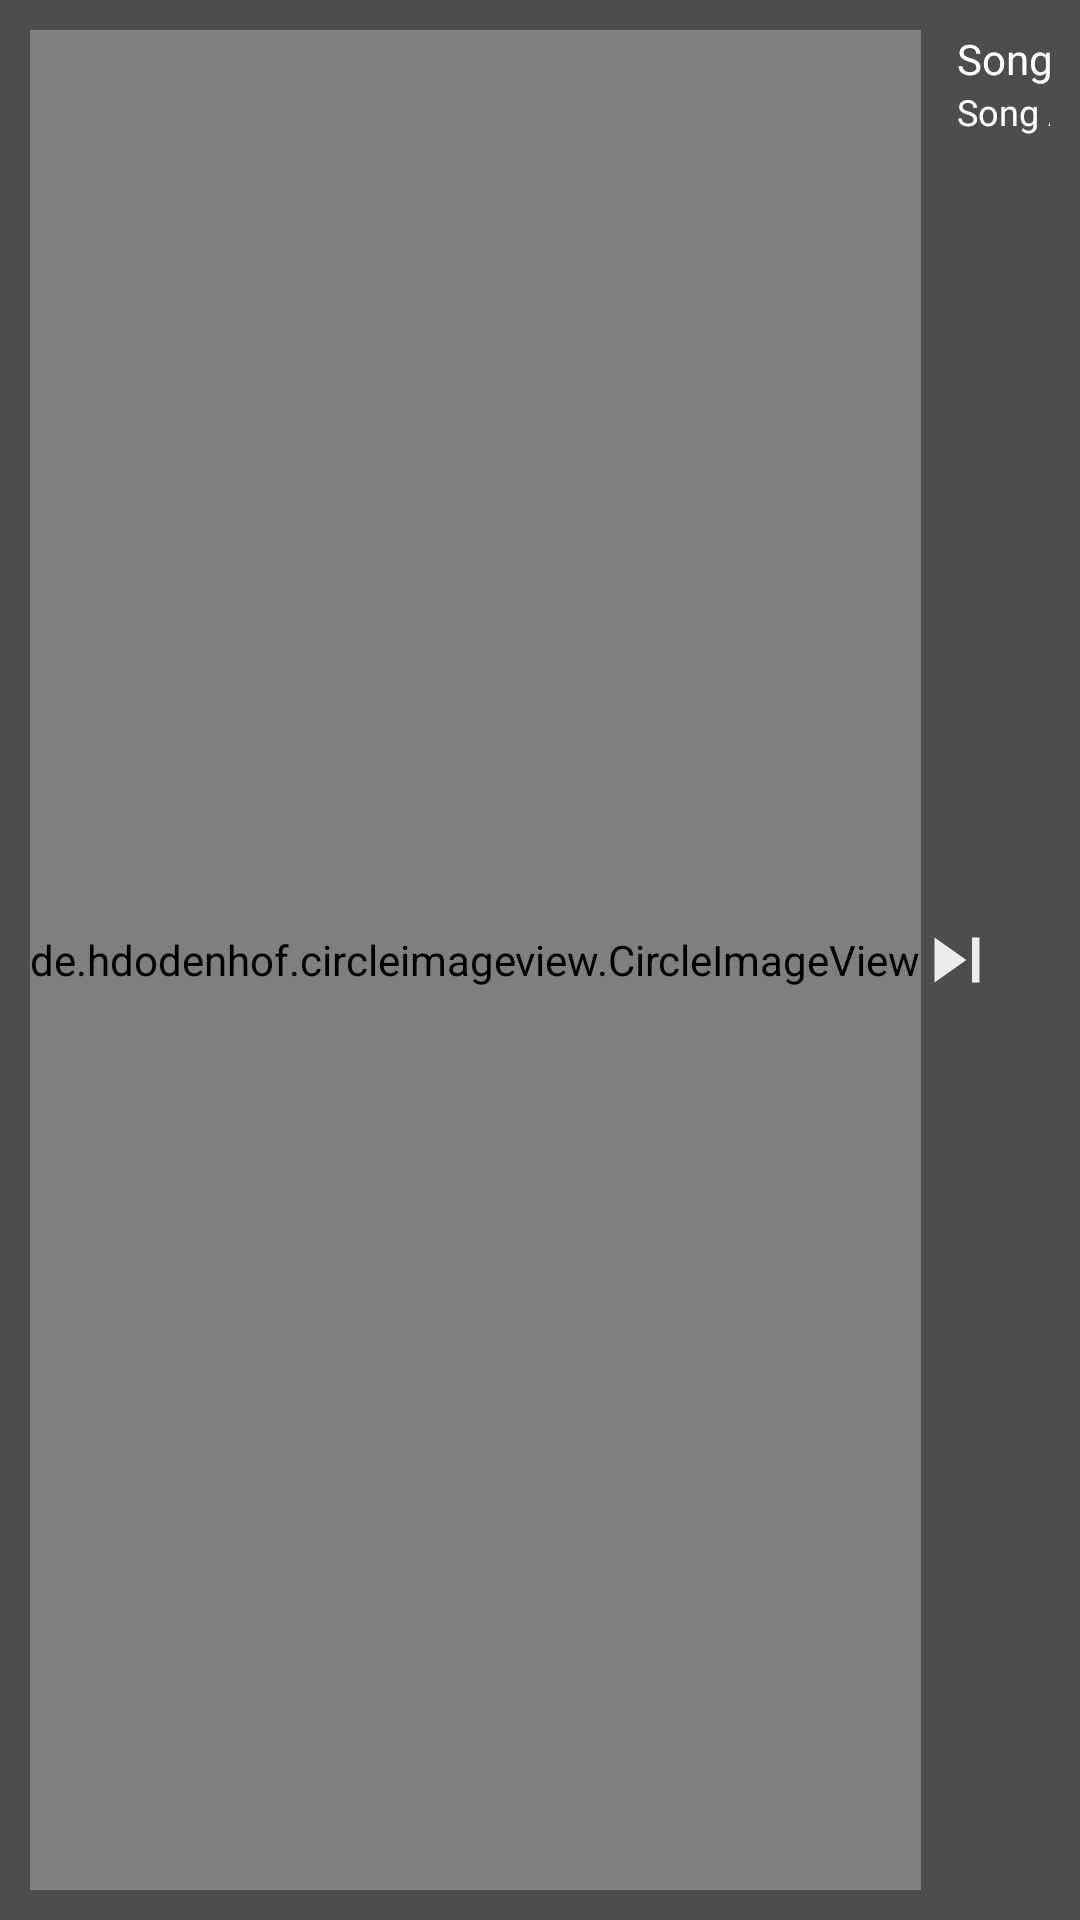

Android layout source for this screen:
<!-- AndroidManifest.xml: application theme AppTheme -->
<!-- res/layout/custom_notitication.xml -->
<android.support.constraint.ConstraintLayout xmlns:android="http://schemas.android.com/apk/res/android"
    xmlns:app="http://schemas.android.com/apk/res-auto"
    xmlns:tools="http://schemas.android.com/tools"
    android:id="@+id/notification_layout"
    android:layout_width="fill_parent"
    android:layout_height="64dp"
    android:background="@color/dark_grey"
    android:padding="10dp">

    <de.hdodenhof.circleimageview.CircleImageView
        android:id="@+id/song_image"
        android:layout_width="wrap_content"
        android:layout_height="fill_parent"
        android:layout_alignParentLeft="true"
        android:layout_marginRight="10dp"
        android:src="@mipmap/ic_launcher" />

    <TextView
        android:id="@+id/song_title"
        android:layout_width="81dp"
        android:layout_height="19dp"
        android:layout_marginStart="12dp"
        android:layout_toRightOf="@id/song_image"
        android:text="Song Title"
        android:textColor="@color/white"
        android:textSize="14sp"
        app:layout_constraintStart_toEndOf="@+id/song_image"
        app:layout_constraintTop_toTopOf="parent" />

    <TextView
        android:id="@+id/song_artist"
        android:layout_width="81dp"
        android:layout_height="16dp"
        android:layout_below="@id/song_title"
        android:layout_marginStart="12dp"
        android:layout_toRightOf="@id/song_image"
        android:text="Song Artist"
        android:textColor="@color/white"
        android:textSize="12sp"
        app:layout_constraintStart_toEndOf="@+id/song_image"
        app:layout_constraintTop_toBottomOf="@+id/song_title" />

    <ImageButton
        android:id="@+id/button_pause"
        android:layout_width="31dp"
        android:layout_height="29dp"
        android:layout_marginStart="8dp"
        android:layout_marginTop="8dp"
        android:layout_marginEnd="8dp"
        android:layout_marginBottom="8dp"
        android:background="?attr/selectableItemBackgroundBorderless"
        app:layout_constraintBottom_toBottomOf="parent"
        app:layout_constraintEnd_toStartOf="@+id/button_next"
        app:layout_constraintStart_toEndOf="@+id/button_prev"
        app:layout_constraintTop_toTopOf="parent"
        app:srcCompat="@drawable/ic_controller_button_pause" />

    <ImageButton
        android:id="@+id/button_prev"
        android:layout_width="wrap_content"
        android:layout_height="wrap_content"
        android:layout_marginStart="32dp"
        android:layout_marginTop="8dp"
        android:layout_marginBottom="8dp"
        android:background="?attr/selectableItemBackgroundBorderless"
        app:layout_constraintBottom_toBottomOf="parent"
        app:layout_constraintStart_toEndOf="@+id/song_title"
        app:layout_constraintTop_toTopOf="parent"
        app:srcCompat="@drawable/ic_controller_button_previous" />

    <ImageButton
        android:id="@+id/button_next"
        android:layout_width="wrap_content"
        android:layout_height="wrap_content"
        android:layout_marginTop="8dp"
        android:layout_marginEnd="16dp"
        android:layout_marginBottom="8dp"
        android:background="?attr/selectableItemBackgroundBorderless"
        app:layout_constraintBottom_toBottomOf="parent"
        app:layout_constraintEnd_toEndOf="parent"
        app:layout_constraintTop_toTopOf="parent"
        app:srcCompat="@drawable/ic_controller_button_next" />

</android.support.constraint.ConstraintLayout>
<!-- resources referenced by this layout -->
<resources>
  <color name="dark_grey">#4e4d4e</color>
  <color name="white">#ffffff</color>
  <!-- drawable ic_controller_button_next (drawable) -->
  <vector android:height="30dp" android:tint="#ECECEC"
      android:viewportHeight="24.0" android:viewportWidth="24.0"
      android:width="30dp" xmlns:android="http://schemas.android.com/apk/res/android">
      <path android:fillColor="#FF000000" android:pathData="M6,18l8.5,-6L6,6v12zM16,6v12h2V6h-2z"/>
  </vector>
  <!-- drawable ic_controller_button_pause (drawable) -->
  <vector android:height="30dp" android:tint="#ECECEC"
      android:viewportHeight="24.0" android:viewportWidth="24.0"
      android:width="30dp" xmlns:android="http://schemas.android.com/apk/res/android">
      <path android:fillColor="#FF000000" android:pathData="M6,19h4L10,5L6,5v14zM14,5v14h4L18,5h-4z"/>
  </vector>
  <!-- drawable ic_controller_button_previous (drawable) -->
  <vector android:height="30dp" android:tint="#ECECEC"
      android:viewportHeight="24.0" android:viewportWidth="24.0"
      android:width="30dp" xmlns:android="http://schemas.android.com/apk/res/android">
      <path android:fillColor="#FF000000" android:pathData="M6,6h2v12L6,18zM9.5,12l8.5,6L18,6z"/>
  </vector>
  <!-- mipmap ic_launcher: png bitmap (mipmap-hdpi, 2291 bytes) -->
  <style name="AppTheme" parent="Theme.AppCompat.Light.DarkActionBar">
          <item name="android:displayOptions">useLogo|showHome</item>
          <item name="android:statusBarColor">@color/colorPrimaryDark</item>
          <item name="android:navigationBarColor">@color/colorPrimaryDark</item>
          <item name="actionBarStyle">@style/Theme.MyApp.ActionBar</item>
          
          <item name="android:windowFullscreen">false</item>
          <item name="android:windowContentOverlay">@null</item>
          
          <item name="colorPrimary">@color/colorPrimaryDark</item>
          <item name="colorPrimaryDark">@color/colorPrimaryDark</item>
          <item name="colorAccent">@color/red</item>
  
          <item name="bg_color">@color/white</item>
          <item name="card_bg_color">@color/card_bg_color</item>
          <item name="card_text_color">@color/title_text_color</item>
          <item name="card_content_color">@color/light_grey</item>
  
  
      </style>
  <color name="colorPrimaryDark">#4e4d4e</color>
  <style name="Theme.MyApp.ActionBar" parent="@style/Widget.AppCompat.Light.ActionBar.Solid.Inverse">
          
          
          
          <item name="elevation">0dp</item>
          <item name="android:textColor">@android:color/transparent</item>
      </style>
  <color name="red">#df413f</color>
  <color name="card_bg_color">#f6f6f6</color>
  <color name="title_text_color">#df413f</color>
  <color name="light_grey">#6f6867</color>
</resources>
